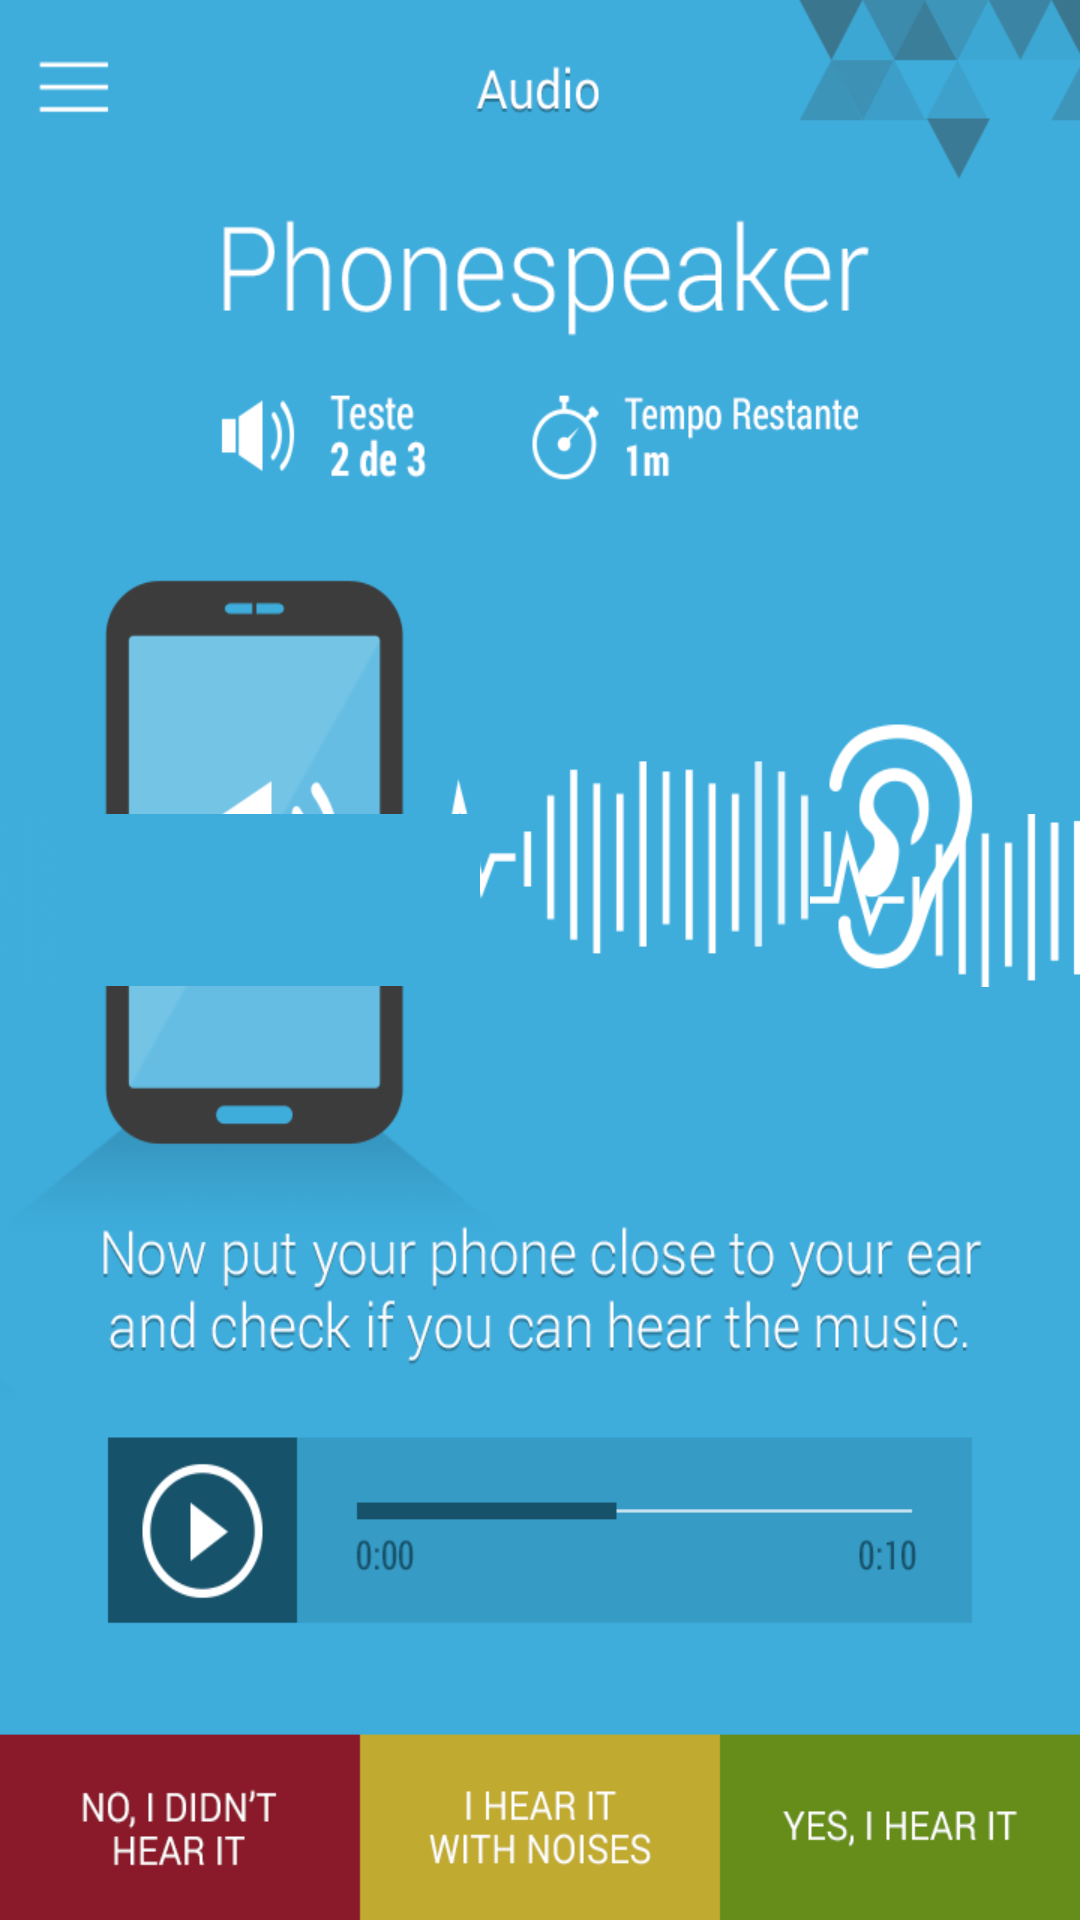

Write the Android layout XML for this screen, with the resource values it uses.
<!-- AndroidManifest.xml: activity theme AppTheme -->
<!-- res/layout/fragment_main.xml -->
<RelativeLayout xmlns:android="http://schemas.android.com/apk/res/android"
                xmlns:tools="http://schemas.android.com/tools"
                android:layout_width="match_parent"
                android:layout_height="match_parent"
                android:background="@drawable/ref_visual_03"
                tools:context=".MainActivity$PlaceholderFragment">

    <TextView
        android:id="@+id/testTitle"
        android:layout_width="wrap_content"
        android:layout_height="wrap_content"
        android:text="Phonespeaker"
        android:layout_alignParentTop="true"
        android:textColor="#CCC"
        android:textSize="73dp"
        android:fontFamily="sans-serif-bold"
        android:paddingTop="117dp"
        android:paddingLeft="153.5dp"
        android:alpha="0" />
    <RelativeLayout
        android:id="@+id/info_bar"
        android:layout_width="fill_parent"
        android:layout_height="wrap_content"
        android:orientation="horizontal"
        android:layout_below="@+id/testTitle"
        android:visibility="visible"
        android:alpha="0">

    <ImageView
        android:id="@+id/smallAudioIcon"
        android:layout_width="wrap_content"
        android:layout_height="wrap_content"
        android:src="@drawable/audio"
        android:scaleX="0.55"
        android:scaleY="0.55"
        android:tint="#CCC"
        android:paddingTop="15dp"
        android:paddingLeft="174dp"
        />

    <TextView
        android:id="@+id/testCount"
        android:layout_width="wrap_content"
        android:layout_height="wrap_content"
        android:text="Teste\n2 de 3"
        android:fontFamily="sans-serif-condensed"
        android:paddingTop="24dp"
        android:paddingLeft="234dp"
        android:textSize="28dp"
        android:textColor="#000"
        />

    <ImageView
        android:id="@+id/clock"
        android:layout_width="wrap_content"
        android:layout_height="wrap_content"
        android:tint="#CCC"
        android:src="@drawable/cronometro"
        android:paddingTop="15dp"
        android:paddingLeft="443dp"
        android:scaleX="0.6"
        android:scaleY="0.6"
        />

    <TextView
        android:id="@+id/time"
        android:layout_width="wrap_content"
        android:layout_height="wrap_content"
        android:text="Tempo Restante\n1m"
        android:fontFamily="sans-serif-condensed"
        android:paddingTop="24dp"
        android:paddingLeft="443dp"
        android:textSize="28dp"
        android:textColor="#000"/>
    </RelativeLayout>


    <ImageView
        android:layout_width="wrap_content"
        android:layout_height="144dp"
        android:src="@drawable/onda_sonora_02"
        android:translationX="270dp"
        android:layout_centerVertical="true"
        android:id="@+id/wave"
        android:translationY="-20dp"
        />
    <ImageView
        android:layout_width="wrap_content"
        android:layout_height="wrap_content"
        android:layout_centerVertical="true"
        android:translationX="-200dp"
        android:id="@+id/mask"
        android:scaleY="1.1"
        android:src="@drawable/onda_sonora_mascara"
        android:translationY="-20dp"
        />
    <ImageView
        android:layout_width="wrap_content"
        android:layout_height="wrap_content"
        android:id="@+id/device"
        android:src="@drawable/aparelho"
        android:scaleX="0.8"
        android:scaleY="0.8"
        android:translationX="-300dp"
        android:layout_centerVertical="true"
        android:layout_alignParentLeft="true"/>

    <ImageView
        android:id="@+id/audioIcon"
        android:layout_width="wrap_content"
        android:layout_height="wrap_content"
        android:src="@drawable/audio"
        android:layout_centerVertical="true"
        android:paddingLeft="130dp"
        android:translationY="-25dp"
        android:alpha="0"/>

    <ImageView
        android:id="@+id/ear"
        android:layout_width="wrap_content"
        android:layout_height="wrap_content"
        android:src="@drawable/orelha"
        android:layout_centerVertical="true"
        android:paddingRight="125dp"
        android:translationX="300dp"
        android:translationY="-20dp"
        android:layout_alignParentRight="true"
        />
    <LinearLayout
        android:id="@+id/bottomButtons"
        android:layout_width="fill_parent"
        android:layout_height="wrap_content"
        android:orientation="horizontal"
        android:layout_alignParentBottom="true"
        android:translationY="120dp">
    <Button
        android:id="@+id/error"
        android:layout_width="wrap_content"
        android:layout_height="120dp"
        android:background="#881C2C"
        android:layout_weight="1"
        android:textColor="#FFF"
        android:textSize="20dp"
        android:text="NO, I DIDN'T\nHEAR IT"/>
        <Button
            android:id="@+id/wrong"
            android:layout_width="wrap_content"
            android:layout_height="120dp"
            android:background="#BFA93B"
            android:layout_weight="1"
            android:textColor="#FFF"
            android:textSize="20dp"
            android:text="I HEAR IT\nWITH NOISES"/>
        <Button
            android:id="@+id/ok"
            android:layout_width="wrap_content"
            android:layout_height="120dp"
            android:layout_weight="1"
            android:background="#678C25"
            android:textColor="#FFF"
            android:textSize="20dp"
            android:text="YES, I HEAR IT\n"/>
    </LinearLayout>

</RelativeLayout>
<!-- resources referenced by this layout -->
<resources>
  <!-- drawable aparelho: png bitmap (drawable, 7072 bytes) -->
  <!-- drawable audio: png bitmap (drawable-xhdpi, 2833 bytes) -->
  <!-- drawable onda_sonora_02: png bitmap (drawable-xhdpi, 2681 bytes) -->
  <!-- drawable onda_sonora_mascara: png bitmap (drawable, 18846 bytes) -->
  <!-- drawable orelha: png bitmap (drawable, 4882 bytes) -->
  <!-- drawable ref_visual_03: png bitmap (drawable, 63885 bytes) -->
  <style name="AppTheme" parent="Theme.AppCompat.Light.NoActionBar">
          <item name="android:windowNoTitle">true</item>
          <item name="android:windowActionBar">false</item>
      </style>
</resources>
